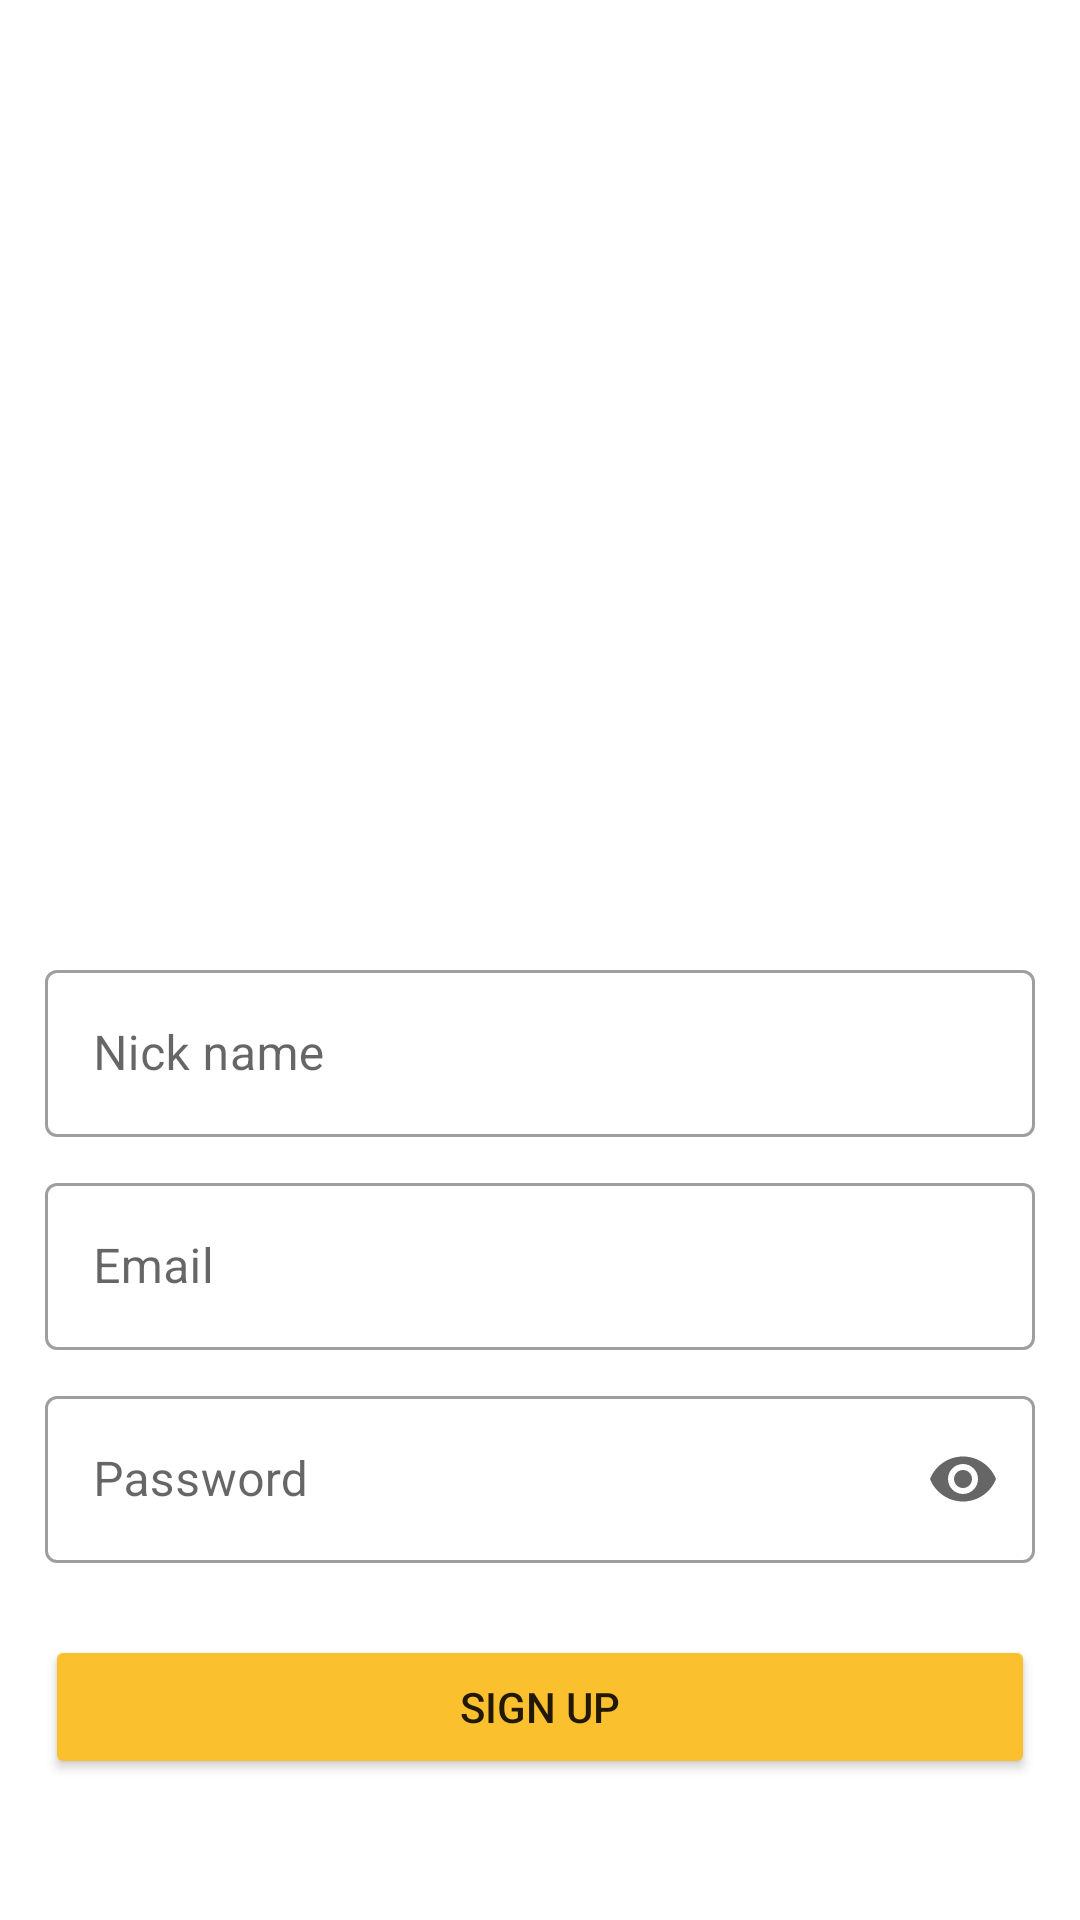

Android layout source for this screen:
<!-- AndroidManifest.xml: application theme Theme.FoodDelivery -->
<!-- res/layout/fragment_signup.xml -->
<?xml version="1.0" encoding="utf-8"?>
<androidx.constraintlayout.widget.ConstraintLayout xmlns:android="http://schemas.android.com/apk/res/android"
    xmlns:app="http://schemas.android.com/apk/res-auto"
    android:layout_width="match_parent"
    android:layout_height="match_parent"
    android:padding="15dp"
    android:background="@android:color/transparent">

    <com.google.android.material.textfield.TextInputLayout
        style="@style/Widget.MaterialComponents.TextInputLayout.OutlinedBox"
        android:id="@+id/name_signUp_field"
        android:layout_width="match_parent"
        android:layout_height="wrap_content"
        android:hint="@string/nick_name"
        android:layout_marginBottom="10dp"
        app:layout_constraintBottom_toTopOf="@+id/email_signUp_field"
        app:layout_constraintStart_toStartOf="parent"
        app:layout_constraintEnd_toEndOf="parent">

        <com.google.android.material.textfield.TextInputEditText
            android:layout_width="match_parent"
            android:layout_height="wrap_content" />

    </com.google.android.material.textfield.TextInputLayout>

    <com.google.android.material.textfield.TextInputLayout
        style="@style/Widget.MaterialComponents.TextInputLayout.OutlinedBox"
        android:id="@+id/email_signUp_field"
        android:layout_width="match_parent"
        android:layout_height="wrap_content"
        android:hint="@string/email"
        android:layout_marginBottom="10dp"
        app:layout_constraintBottom_toTopOf="@+id/password_signUp_field"
        app:layout_constraintStart_toStartOf="parent"
        app:layout_constraintEnd_toEndOf="parent">

        <com.google.android.material.textfield.TextInputEditText
            android:layout_width="match_parent"
            android:layout_height="wrap_content" />

    </com.google.android.material.textfield.TextInputLayout>

    <com.google.android.material.textfield.TextInputLayout
        style="@style/Widget.MaterialComponents.TextInputLayout.OutlinedBox"
        android:id="@+id/password_signUp_field"
        android:layout_width="match_parent"
        android:layout_height="wrap_content"
        android:layout_marginBottom="24dp"
        android:hint="@string/password"
        app:endIconMode="password_toggle"
        app:layout_constraintBottom_toTopOf="@+id/sign_up_button"
        app:layout_constraintEnd_toEndOf="parent"
        app:layout_constraintStart_toStartOf="parent">

        <com.google.android.material.textfield.TextInputEditText
            android:layout_width="match_parent"
            android:layout_height="wrap_content"
            android:inputType="textPassword" />

    </com.google.android.material.textfield.TextInputLayout>

    <Button
        android:id="@+id/sign_up_button"
        android:layout_width="match_parent"
        android:layout_height="wrap_content"
        android:layout_marginBottom="32dp"
        android:backgroundTint="#FBC02D"
        android:text="@string/sign_up"
        app:layout_constraintBottom_toBottomOf="parent"
        app:layout_constraintEnd_toEndOf="parent"
        app:layout_constraintStart_toStartOf="parent" />

</androidx.constraintlayout.widget.ConstraintLayout>
<!-- resources referenced by this layout -->
<resources>
  <string name="email">Email</string>
  <string name="nick_name">Nick name</string>
  <string name="password">Password</string>
  <string name="sign_up">Sign Up</string>
  <style name="Theme.FoodDelivery" parent="Theme.MaterialComponents.DayNight.NoActionBar">
          
          <item name="colorPrimary">@color/app_primary</item>
          <item name="colorPrimaryVariant">@color/app_primary_variant</item>
          <item name="colorOnPrimary">@color/white</item>
          
          <item name="colorSecondary">@color/app_primary</item>
          <item name="colorSecondaryVariant">@color/app_primary_variant</item>
          <item name="colorOnSecondary">@color/black</item>
          
          <item name="android:statusBarColor" tools:targetApi="l">@color/app_primary</item>
          
      </style>
  <color name="app_primary">#FBC02D</color>
  <color name="app_primary_variant">#BF9221</color>
  <color name="white">#FFFFFFFF</color>
  <color name="black">#FF000000</color>
</resources>
